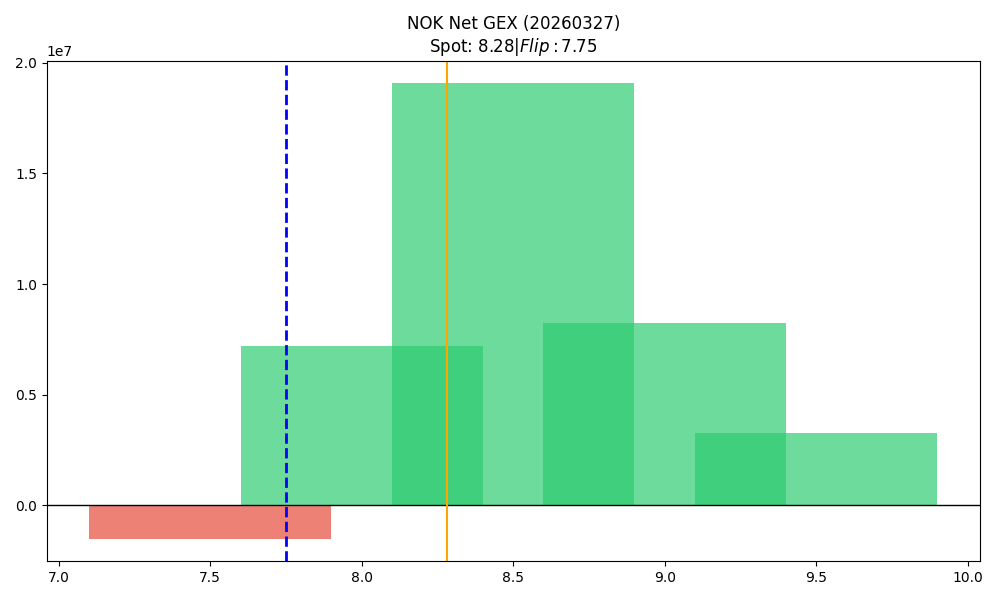

Source data for this figure (header and first rows):
strike, call_gex, put_gex, call_dex, put_dex, net_greek_delta, net_gex
7.5, 273077, 1770297, 1607016, -724266, 0.09896, -1497220
8.0, 24397029, 17194290, 30533564, -5640927, 0.3713, 7202739
8.5, 19524680, 450197, 7686133, -398424, 0.2934, 19074483
9.0, 8317597, 69770, 6659638, -214021, 0.2426, 8247827
9.5, 3258192, 864.7, 1169007, -16262, 0.05108, 3257327
